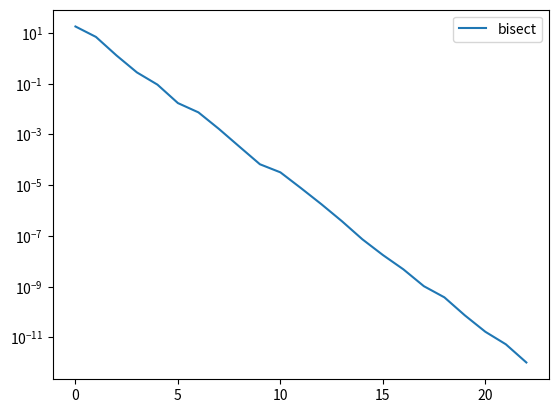

The script that saved this image:
import numpy as np
import matplotlib.pyplot as plot

real_root = 3.58254399930370


def generic_bisect(f, df, l, u, eps, k):
    """
    :param f: a function (lambda)
    :param df: the derivative of the function - f' (lambda)
    :param l: lower bound (double)
    :param u: upper bound (double)
    :param eps: mistake
    :param k: maximum iteration number (int)
    """
    h = 0
    fv = []
    if df(l) * df(u) >= 0:
        raise RuntimeError("df(u)*df(l)=>0")
    if eps < 0:
        raise RuntimeError("Epsilon must be a semi positive number")
    if k <= 0:
        raise RuntimeError("K must be a positive number")

    while abs(l - u) >= eps and k > 0:
        k -= 1
        fv.append(tuple([f(l), f(u)]))
        h = (l + u) / 2
        if df(u) * df(h) > 0:
            u = h
        else:
            l = h

    x = (l + u) / 2
    fv_fv1 = [((x[0] + x[1]) / 2) - real_root for x in fv]
    plot.semilogy(range(len(fv_fv1)), fv_fv1)
    plot.legend(['bisect'])
    plot.show()
    return x, fv


def generic_hybrid(f, df, ddf, l, u, eps1, eps2, k):
    if u <= l:
        raise RuntimeError("u must me larger than l")
    if eps1 < 0 or eps2 < 0:
        raise RuntimeError("epsilon must be semi positive")
    if k <= 0:
        raise RuntimeError("K must be a positive number")
    fv = []
    x = []
    fv.append(f(u))
    x.append(u)
    counter = 0
    while abs(u - l) > eps1 and k > 0 and abs(df(x[-1])) > eps1:
        x_newt = x[-1] - df(x[-1]) / ddf(x[-1])
        counter += 1
        if l <= x_newt <= u and abs(df(x_newt)) < 0.99 * abs(df(x[-1])):
            x.append(x_newt)
        else:
            x.append((u + l) / 2)

        if df(x[-1]) * df(u) > 0:
            u = x[-1]
        else:
            l = x[-1]
        k -= 1
        fv.append(f(x[-1]))
    fv_fv1 = [x - real_root for x in fv]
    plot.semilogy(range(len(fv_fv1)), fv_fv1)
    plot.legend(['hybrid'])
    plot.show()
    return x[-1], fv


def generic_gs(f, l, u, eps, k):
    if u <= l:
        raise RuntimeError("u must me larger than l")
    if eps < 0:
        raise RuntimeError("epsilon must be semi positive")
    fv = []
    c = (-1 + np.sqrt(5)) / 2
    x2 = c * l + (1 - c) * u
    fx2 = f(x2)
    x3 = (1 - c) * l + c * u
    fx3 = f(x3)
    for i in range(k - 2):
        if fx2 < fx3:
            u = x3
            x3 = x2
            fx3 = fx2
            x2 = c * l + (1 - c) * u
            fx2 = f(x2)
        else:
            l = x2
            x2 = x3
            fx2 = fx3
            x3 = (1 - c) * l + c * u
            fx3 = f(x3)
        fv.append(tuple([fx2, fx3]))
        if np.abs(u - l) < eps:
            break
    x = (x2 + x3) / 2
    fv_fv1 = [((x[0] + x[1]) / 2) - real_root for x in fv]
    plot.semilogy(range(len(fv_fv1)), fv_fv1)
    plot.legend(['golden section'])
    plot.show()
    return x, fv


def ex2(l, u, eps):
    g = lambda x: -3.55 * x ** 3 + 1.1 * x ** 2 + 0.765 * x - 0.74
    dg = lambda x: -10.65 * x ** 2 + 2.2 * x + 0.765
    r = generic_hybrid(g, g, dg, l, u, eps, eps, 100)
    print("The result is " + str(r))
    return r


def gs_denoise_step(mu, a, b, c):
    f = lambda t: mu * (t - a) ** 2 + abs(t - b) + abs(t - c)
    t, _ = generic_gs(f, min(a, b, c) - 1, max(a, b, c) + 1, 10 ** -10, 100000)
    # print("The result is " + str(t))
    return t


def generic_newton(f, df, ddf, x0, eps, k):
    """

      :param f: a fucntion
      :param df: f'
      :param ddf: f''
      :param x0: a beginning point for the newton method (double)
      :param eps: a minimal error (double)
      :param k: number of iterations (int)
      """
    if eps < 0:
        raise RuntimeError("Epsilon must be a semi positive number")
    if k <= 0:
        raise RuntimeError("K must be a positive number")
    xn = x0
    fv = []

    for i in range(k - 2):
        fv.append(f(xn))
        dfxn = df(xn)
        ddfxn = ddf(xn)
        xn = xn - dfxn / ddfxn
        if ddfxn == 0:
            return None
        if np.abs(dfxn) < eps:
            break
    fv_fv1 = [x - real_root for x in fv]
    plot.semilogy(range(len(fv_fv1)), fv_fv1)
    plot.legend(['Newton'])
    plot.show()
    return xn, fv


def gs_denoise(s, alpha, N):
    import copy
    x = copy.deepcopy(s)
    for i in range(N):
        for k in range(len(s)):
            if k == 0 or k == len(s) - 1:
                bc = 0.5
                x[k] = gs_denoise_step(alpha, 2 * s[k], bc * x[k], bc * x[k])
            else:
                x[k] = gs_denoise_step(alpha, s[k], x[k + 1], x[k - 1])
    return x


if __name__ == '__main__':
    f_x = lambda x: x ** 2 + (x ** 2 - 3 * x + 10) / (2 + x)
    df = lambda x: (2 * x ** 3 + 9 * x ** 2 + 12 * x - 16) / ((2 + x) ** 2)
    ddf = lambda x: (2 * x ** 4 + 16 * x ** 3 + 48 * x ** 2 + 104 * x + 112) / ((x + 2) ** 4)

    eps = 10 ** (-6)
    lb = -1
    ub = 5
    k = 50
    x0 = (lb + ub) / 2
    x, fv = generic_bisect(f_x, df,lb, ub, eps , k)
    # x, fv = generic_newton(f_x, df, ddf, x0, eps, k)
    # x, fv = generic_hybrid(f_x, df, ddf, lb, ub, eps, eps, k)
    # x, fv = generic_gs(f_x, lb, ub, eps, k)
    # print("The result is " + str(x))
    # r = ex2(-1, 2, 10 ** -5)
    # print("The result is " + str(r))
    # plot.semilogy(indicies, fvGraph)
    # plot.show()
    # gs_denoise_step(2, 4, 8, 2)

    # plotting the real discrete signal
    # real_s_1 = [1.] * 40
    # real_s_0 = [0.] * 40
    #
    # plot.plot(range(40), real_s_1, 'black', linewidth=0.7)
    # plot.plot(range(41, 81), real_s_0, 'black', linewidth=0.7)
    #
    # # solving the problem
    # s = np.array([[1.] * 40 + [0.] * 40]).T + 0.1 * np.random.randn(80, 1)  # noised signal
    # x1 = gs_denoise(s, 0.5, 100)
    # x2 = gs_denoise(s, 0.5, 1000)
    # x3 = gs_denoise(s, 0.5, 10000)
    #
    # plot.plot(range(80), s, 'cyan', linewidth=0.7)
    # plot.plot(range(80), x1, 'red', linewidth=0.7)
    # plot.plot(range(80), x2, 'green', linewidth=0.7)
    # plot.plot(range(80), x3, 'blue', linewidth=0.7)
    # print("X1:", x1)
    # print("X2:", x2)
    # print("X3:", x3)
    # plot.show()
